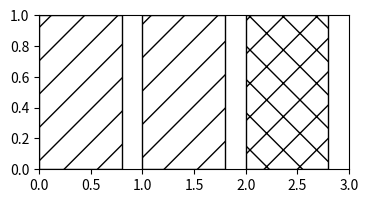
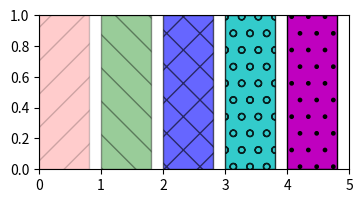
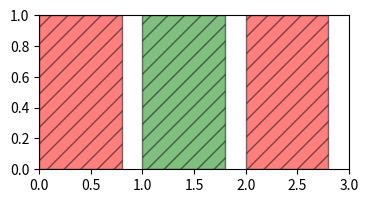
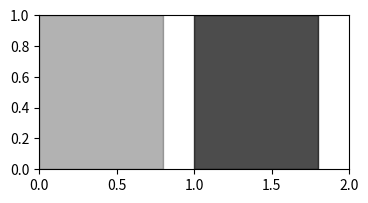
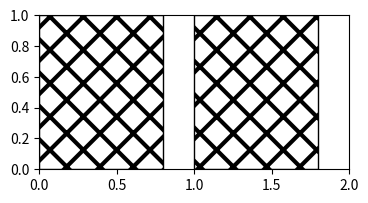
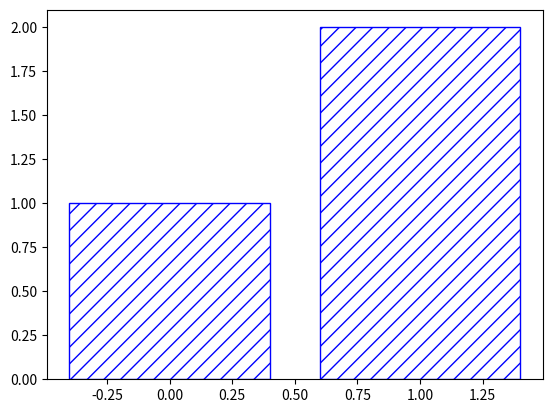

Write Python code to recreate these figures, in order.
# Hatch patterns and transparency in PDF: /Pattern resources, ExtGState alpha values, and how they grow with distinct hatches.
import io
import re
import matplotlib
matplotlib.use("agg")
import matplotlib.pyplot as plt
from matplotlib.patches import Rectangle


def summary(hatches, alphas, colors):
    fig, ax = plt.subplots(figsize=(4, 2))
    for k, (h, a, c) in enumerate(zip(hatches, alphas, colors)):
        ax.add_patch(Rectangle((k, 0), 0.8, 1, hatch=h, alpha=a, fc=c, ec="k"))
    ax.set_xlim(0, len(hatches))
    buf = io.BytesIO()
    fig.savefig(buf, format="pdf", metadata={"CreationDate": None})
    plt.close(fig)
    data = buf.getvalue()
    return (len(re.findall(rb"/PatternType 1", data)), sorted({float(v) for v in re.findall(rb"/CA ([0-9.]+)", data)}),
            sorted({float(v) for v in re.findall(rb"/ca ([0-9.]+)", data)}), len(re.findall(rb"/Type /ExtGState", data)))


print(summary(["/", "/", "x"], [None, None, None], ["w", "w", "w"]))
print(summary(["/", "\\", "x", "o", "."], [0.2, 0.4, 0.6, 0.8, 1.0], ["r", "g", "b", "c", "m"]))
print(summary(["//", "//", "//"], [0.5, 0.5, 0.5], ["r", "g", "r"]))
print(summary([None, None], [0.3, 0.7], ["k", "k"]))
with plt.rc_context({"hatch.color": "red", "hatch.linewidth": 3}):
    print(summary(["x", "x"], [None, None], ["w", "w"]))
fig, ax = plt.subplots()
ax.bar([0, 1], [1, 2], hatch="//", edgecolor="blue", color="none")
buf = io.BytesIO()
fig.savefig(buf, format="pdf", metadata={"CreationDate": None})
print(len(re.findall(rb"/PatternType 1", buf.getvalue())))
